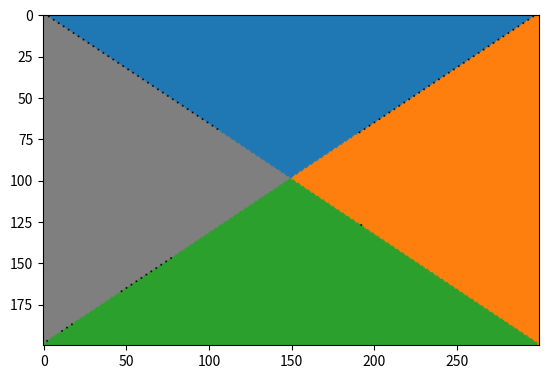

Reproduce this figure in Python.
import numpy as np
import matplotlib.pyplot as plt

width = 300
height = 200

x = np.arange(width)
y = np.arange(height - 1, -1, -1)

X, Y = np.meshgrid(x, y)

y1 = np.linspace(2/3, height, width)
y2 = np.linspace(height, 2/3, width)

enveloppe = np.zeros((height, width, 3), dtype = np.uint8)

enveloppe_bleue = (y2 < Y) & (y1 < Y)
enveloppe_gris = (y2 > Y) & (y1 < Y)


enveloppe[(y2 < Y) & (y1 < Y),:] = [31, 119, 180]
enveloppe[(y2 > Y) & (y1 < Y),:] = [127, 127, 127]
enveloppe[(y2 > Y) & (y1 > Y),:] = [44, 160, 44]
enveloppe[(y2 < Y) & (y1 > Y),:] = [255, 127, 14]
enveloppe[199,299] = [255, 127, 14]

plt.imshow(enveloppe)
plt.show()